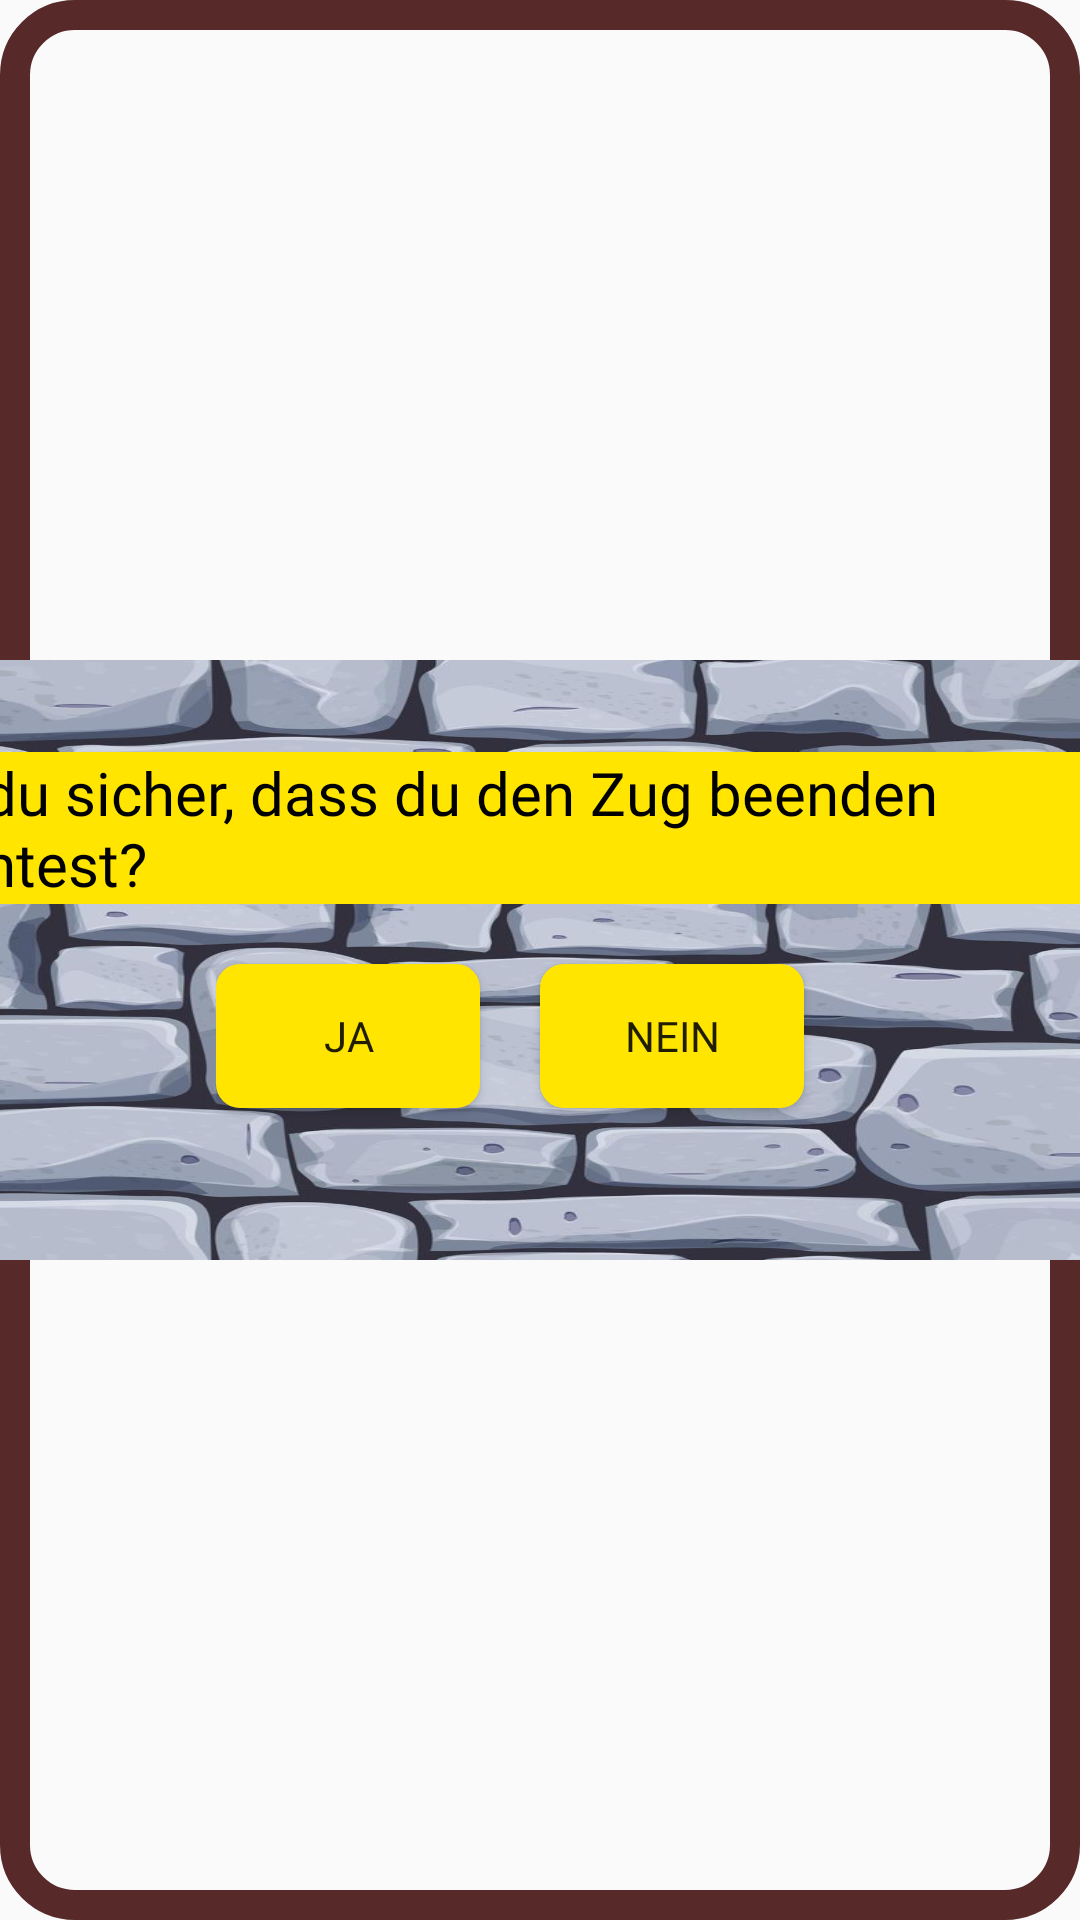

Layout XML and referenced resources for this Android screen:
<!-- AndroidManifest.xml: application theme Theme.Munchkin -->
<!-- res/layout/popupzugbeenden.xml -->
<?xml version="1.0" encoding="utf-8"?>
<LinearLayout xmlns:android="http://schemas.android.com/apk/res/android"
    android:layout_width="match_parent"
    android:layout_height="match_parent"
    android:orientation="horizontal"
    android:gravity="center"
    android:foreground="@drawable/ripple_for_popupwindow"
    android:background="@drawable/ripple_for_popupwindow">
    <LinearLayout
        android:layout_width="450dp"
        android:layout_height="200dp"
        android:orientation="vertical"
        android:background="@drawable/steinmauer"
        android:layout_margin = "10dp"
        android:gravity="center">

        <TextView
            android:layout_width="wrap_content"
            android:layout_height="wrap_content"
            android:layout_gravity="center"
            android:fontFamily="@font/chewyregular"
            android:text="@string/popupzugbeenden"
            android:textColor="@color/black"
            android:background="#FFFFE500"
            android:textSize="20sp">
        </TextView>
        <LinearLayout
            android:layout_width="wrap_content"
            android:layout_height="wrap_content"
            android:layout_gravity="center">
        <Button
            android:id="@+id/buttonja"
            android:layout_width="wrap_content"
            android:layout_height="wrap_content"
            android:layout_gravity="center"
            android:background="@drawable/rippleeffect"
            android:backgroundTint="#FFE500"
            android:fontFamily="@font/chewyregular"
            android:text="@string/button_ja" />

        <Button
            android:id="@+id/nein"
            android:layout_width="wrap_content"
            android:layout_height="wrap_content"
            android:background="@drawable/rippleeffect"
            android:backgroundTint="#FFE500"
            android:fontFamily="@font/chewyregular"
            android:text="@string/button_nein"
            android:layout_margin="20dp"/>
        </LinearLayout>
    </LinearLayout>

</LinearLayout>
<!-- resources referenced by this layout -->
<resources>
  <color name="black">#FF000000</color>
  <!-- drawable ripple_for_popupwindow (drawable) -->
  <?xml version="1.0" encoding="utf-8"?>
  <ripple xmlns:android="http://schemas.android.com/apk/res/android"
      android:color="@color/black">
  
      <item>
          <shape android:shape="rectangle">
  
              <stroke
                  android:width="10dp"
                  android:color="#572929" />
              <corners android:radius="20dp" />
          </shape>
      </item>
  
      <item android:id="@android:id/mask">
          <shape android:shape="rectangle">
              <corners android:radius="23dp" />
              <solid android:color="@color/black" />
          </shape>
      </item>
  
  
  </ripple>
  <!-- drawable rippleeffect (drawable) -->
  <?xml version="1.0" encoding="utf-8"?>
  <ripple xmlns:android="http://schemas.android.com/apk/res/android" android:color="@color/white">
    <item>
        <shape>
         <solid android:color="@color/white"/>
            <corners android:radius="8dp"></corners>
        </shape>
    </item>
  </ripple>
  <!-- drawable steinmauer: jpg bitmap (drawable, 91351 bytes) -->
  <string name="button_ja">Ja</string>
  <string name="button_nein">Nein</string>
  <string name="popupzugbeenden">Bist du sicher, dass du den Zug beenden möchtest?</string>
  <style name="Theme.Munchkin" parent="Base.Theme.Munchkin" />
  <color name="white">#FFFFFFFF</color>
  <style name="Base.Theme.Munchkin" parent="Theme.AppCompat.Light.NoActionBar">
          
      </style>
</resources>
